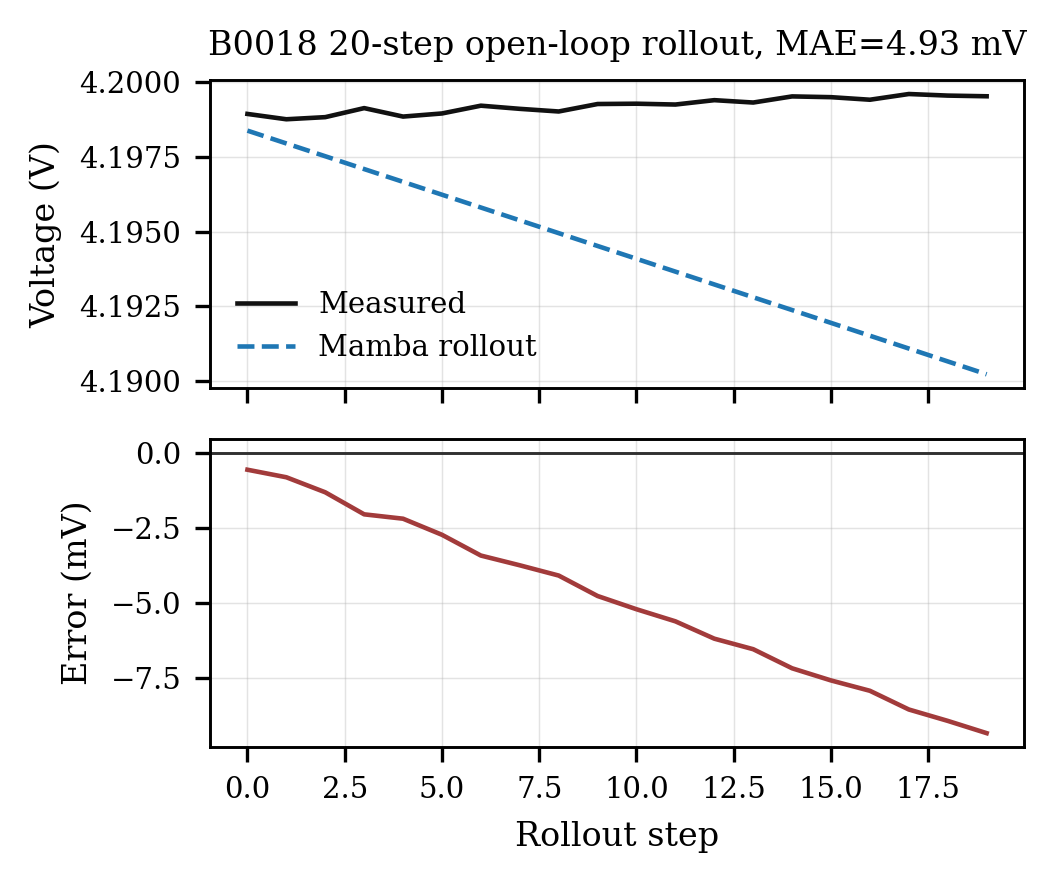

Data behind this chart, as committed beside it:
step, voltage_true_V, voltage_pred_V, voltage_error_mV, soc_true, soc_pred
0, 4.199, 4.198, -0.5598, 0.5058, 0.5055
1, 4.199, 4.198, -0.8106, 0.5061, 0.5054
2, 4.199, 4.198, -1.31, 0.5064, 0.5053
3, 4.199, 4.197, -2.043, 0.5066, 0.5053
4, 4.199, 4.197, -2.188, 0.5069, 0.5052
5, 4.199, 4.196, -2.723, 0.5071, 0.5051
6, 4.199, 4.196, -3.413, 0.5074, 0.5051
7, 4.199, 4.195, -3.737, 0.5077, 0.505
8, 4.199, 4.195, -4.078, 0.5079, 0.5049
9, 4.199, 4.195, -4.758, 0.5082, 0.5049
10, 4.199, 4.194, -5.198, 0.5085, 0.5048
11, 4.199, 4.194, -5.6, 0.5087, 0.5047
12, 4.199, 4.193, -6.176, 0.509, 0.5046
13, 4.199, 4.193, -6.526, 0.5093, 0.5046
14, 4.2, 4.192, -7.161, 0.5095, 0.5045
15, 4.2, 4.192, -7.565, 0.5098, 0.5044
16, 4.199, 4.192, -7.909, 0.5101, 0.5044
17, 4.2, 4.191, -8.531, 0.5103, 0.5043
18, 4.2, 4.191, -8.909, 0.5106, 0.5042
19, 4.2, 4.19, -9.317, 0.5109, 0.5042
